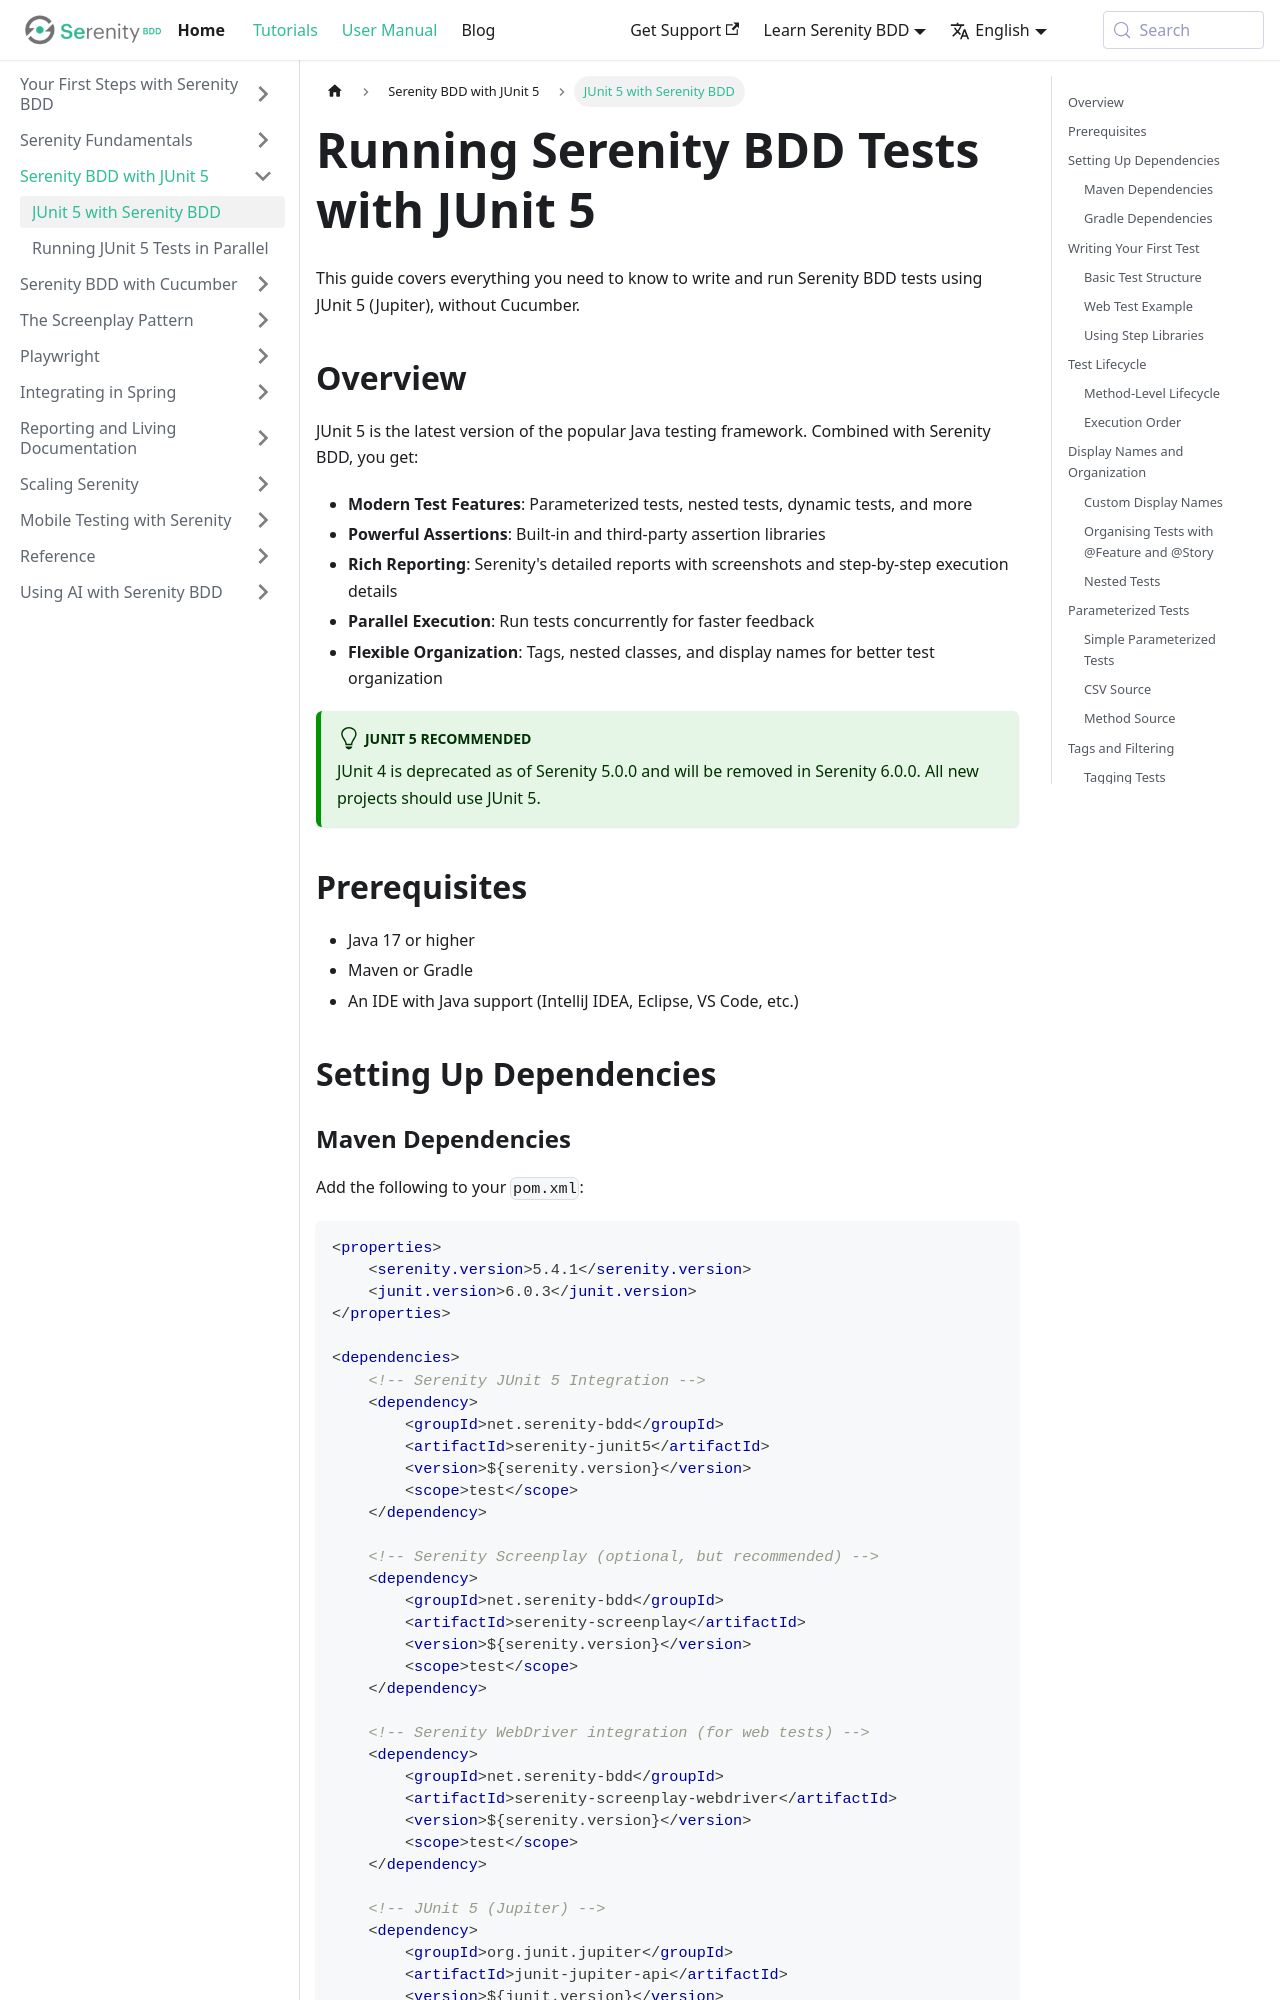

repository: serenity-bdd/serenity-bdd.github.io · page: docs/junit5/junit5-tests.html · generator: docusaurus

---
id: junit5-tests
title: JUnit 5 with Serenity BDD
sidebar_position: 1
---

# Running Serenity BDD Tests with JUnit 5

This guide covers everything you need to know to write and run Serenity BDD tests using JUnit 5 (Jupiter), without Cucumber.

## Overview

JUnit 5 is the latest version of the popular Java testing framework. Combined with Serenity BDD, you get:

- **Modern Test Features**: Parameterized tests, nested tests, dynamic tests, and more
- **Powerful Assertions**: Built-in and third-party assertion libraries
- **Rich Reporting**: Serenity's detailed reports with screenshots and step-by-step execution details
- **Parallel Execution**: Run tests concurrently for faster feedback
- **Flexible Organization**: Tags, nested classes, and display names for better test organization

:::tip JUnit 5 Recommended
JUnit 4 is deprecated as of Serenity 5.0.0 and will be removed in Serenity 6.0.0. All new projects should use JUnit 5.
:::

## Prerequisites

- Java 17 or higher
- Maven or Gradle
- An IDE with Java support (IntelliJ IDEA, Eclipse, VS Code, etc.)

## Setting Up Dependencies
